Run: headless pygame with SDL's dummy video driver; simulated clock (each Clock.tick advances the game by its frame time, no real sleeping); random seed 0; keys injected as events and as key.get_pressed() state; no mouse input.
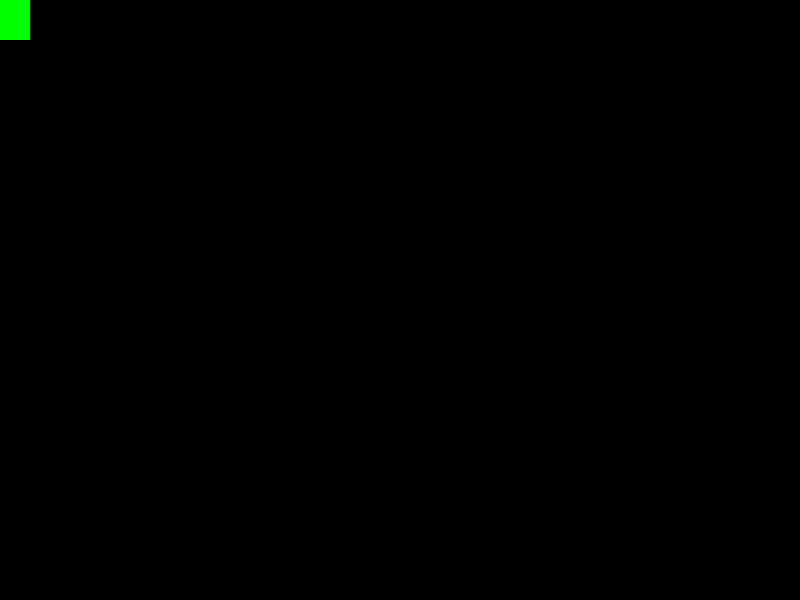
Frame 1 of 4 · flips 1–60 · no input
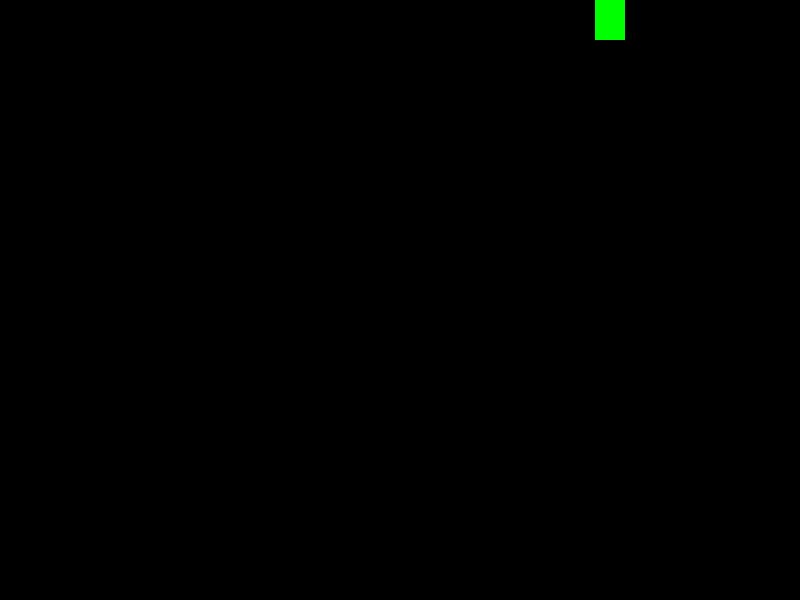
Frame 2 of 4 · flips 61–180 · tapped SPACE, RETURN · held RIGHT (→), D
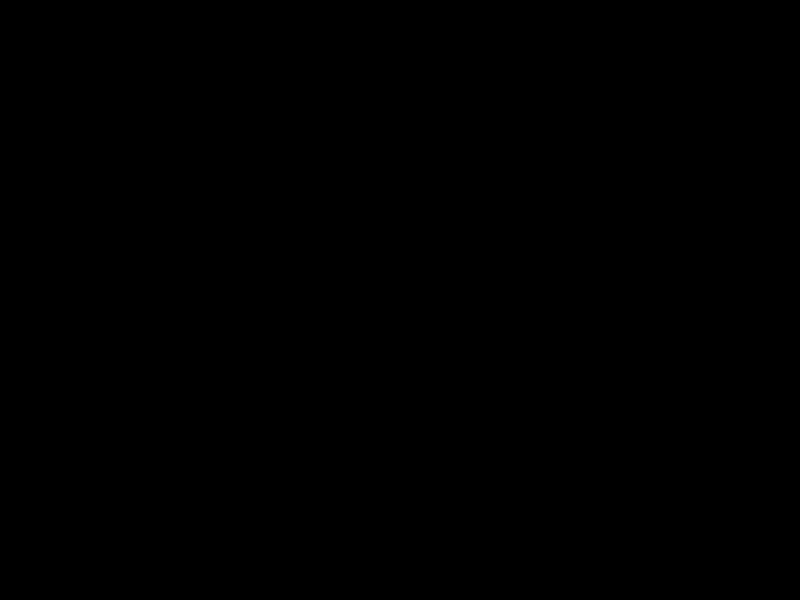
Frame 3 of 4 · flips 181–300 · held DOWN (↓), S
Frame 4 of 4 · flips 301–420 · held LEFT (←), A, UP (↑), W · screen unchanged from frame 3, image omitted

The pygame program that drew these frames:

import pygame

RED = (255, 0, 0)
GREEN = (0, 255, 0)
BLUE = (0, 0, 255)
BLACK = (0, 0, 0)

WIDTH = 800
HEIGHT = 600

pygame.init()
screen = pygame.display.set_mode((WIDTH, HEIGHT))
clock = pygame.time.Clock()
FPS = 30

img1 = pygame.Surface((30, 40))
img1.fill(GREEN)
img1_rect = img1.get_rect()
vel_x = 0
vel_y = 0


img2 = pygame.Surface((100, 100))
img2.fill(RED)
img2_rect = img2.get_rect()


while True:

    screen.fill(BLACK)

    screen.blit(img1, (img1_rect.x, img1_rect.y))

    for event in pygame.event.get():
        if event.type == pygame.QUIT:
            pygame.quit()
            exit()

        if event.type == pygame.KEYDOWN:
            if event.key == pygame.K_ESCAPE:
                pygame.quit()
                exit()

    key = pygame.key.get_pressed()
    if key[pygame.K_RIGHT]:
        vel_x = 5

    elif key[pygame.K_LEFT]:
        vel_x = -5

    elif key[pygame.K_UP]:
        vel_y = -5

    elif key[pygame.K_DOWN]:
        vel_y = 5

    else:
        vel_x = 0
        vel_y = 0

    
    img1_rect.x += vel_x
    img1_rect.y += vel_y

    print('img1_rect.x: ', img1_rect.x)
    print('img1_rect.y: ', img1_rect.y)

    pygame.display.update()
    clock.tick(FPS)
